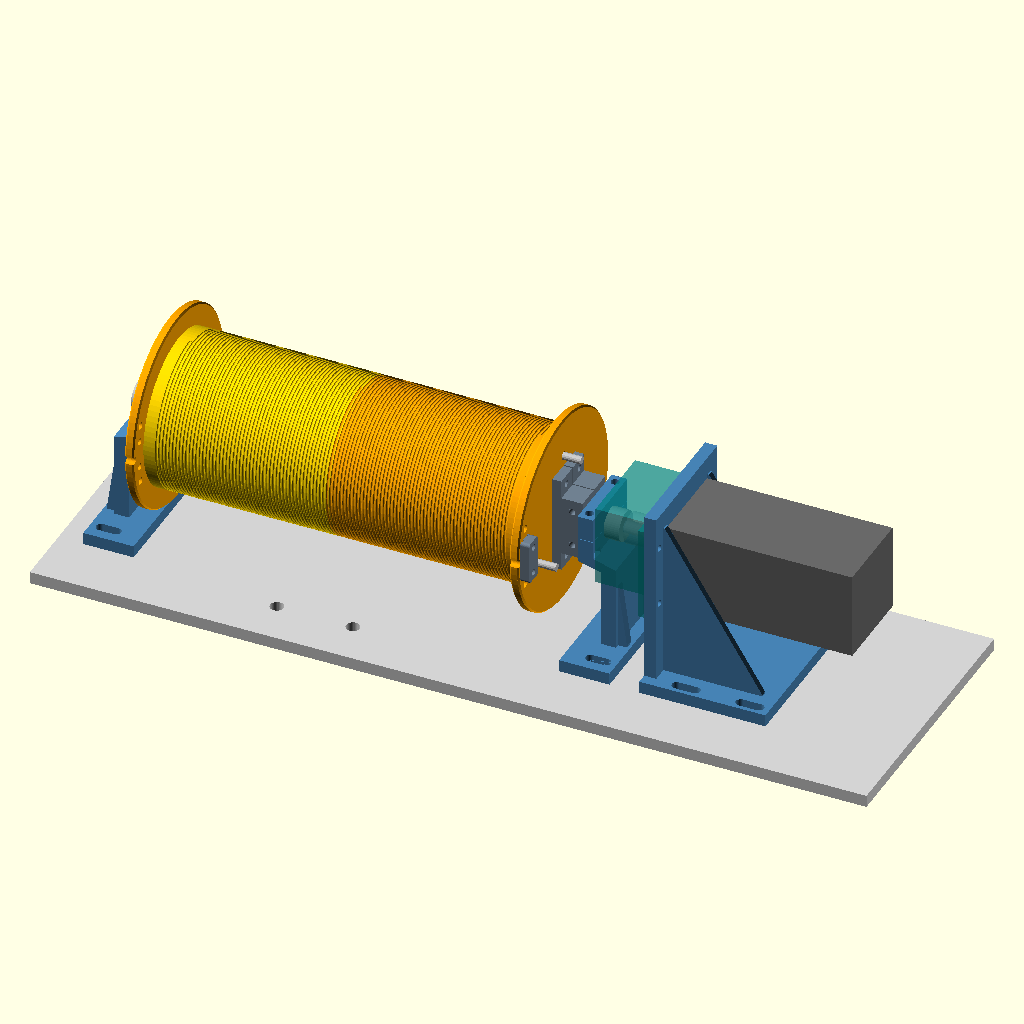
Cell 1: rendered with the file's own defaults.
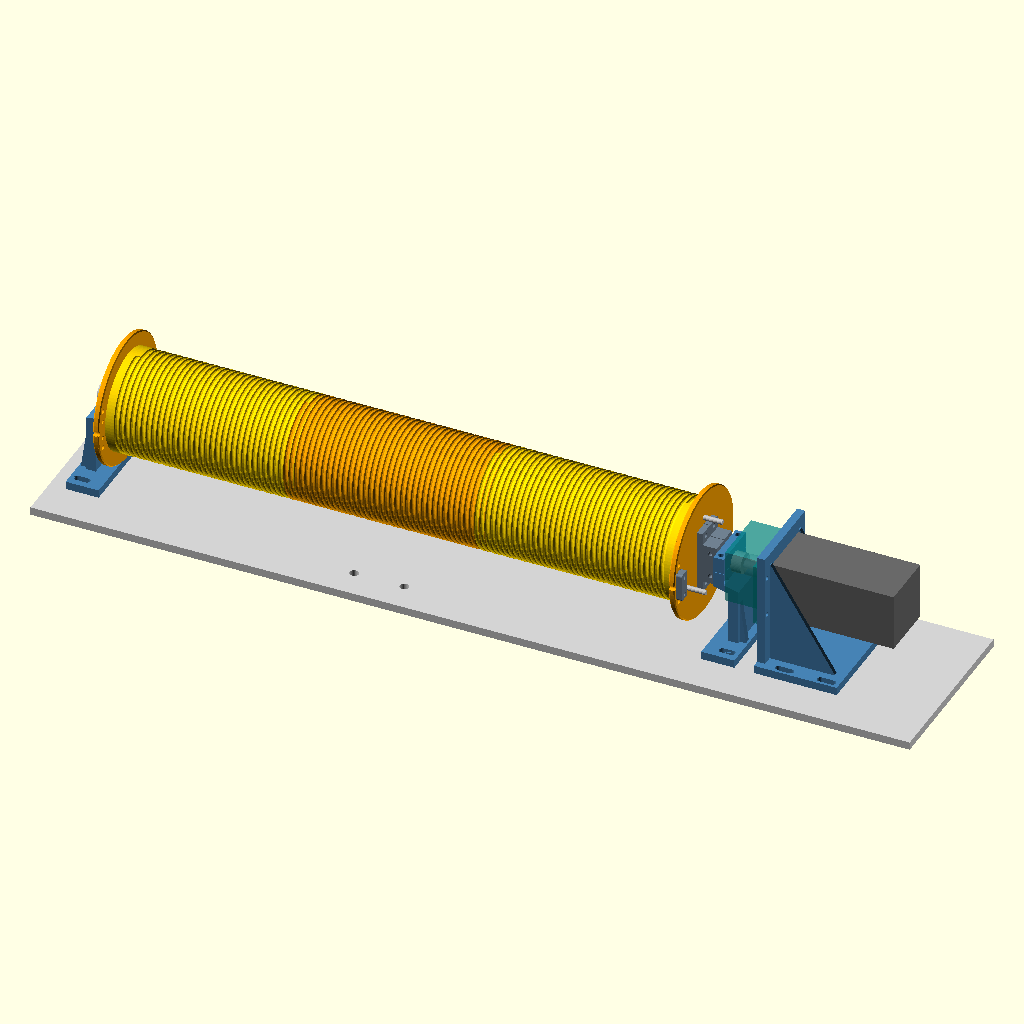
Cell 2: powered = true (everything else at default).
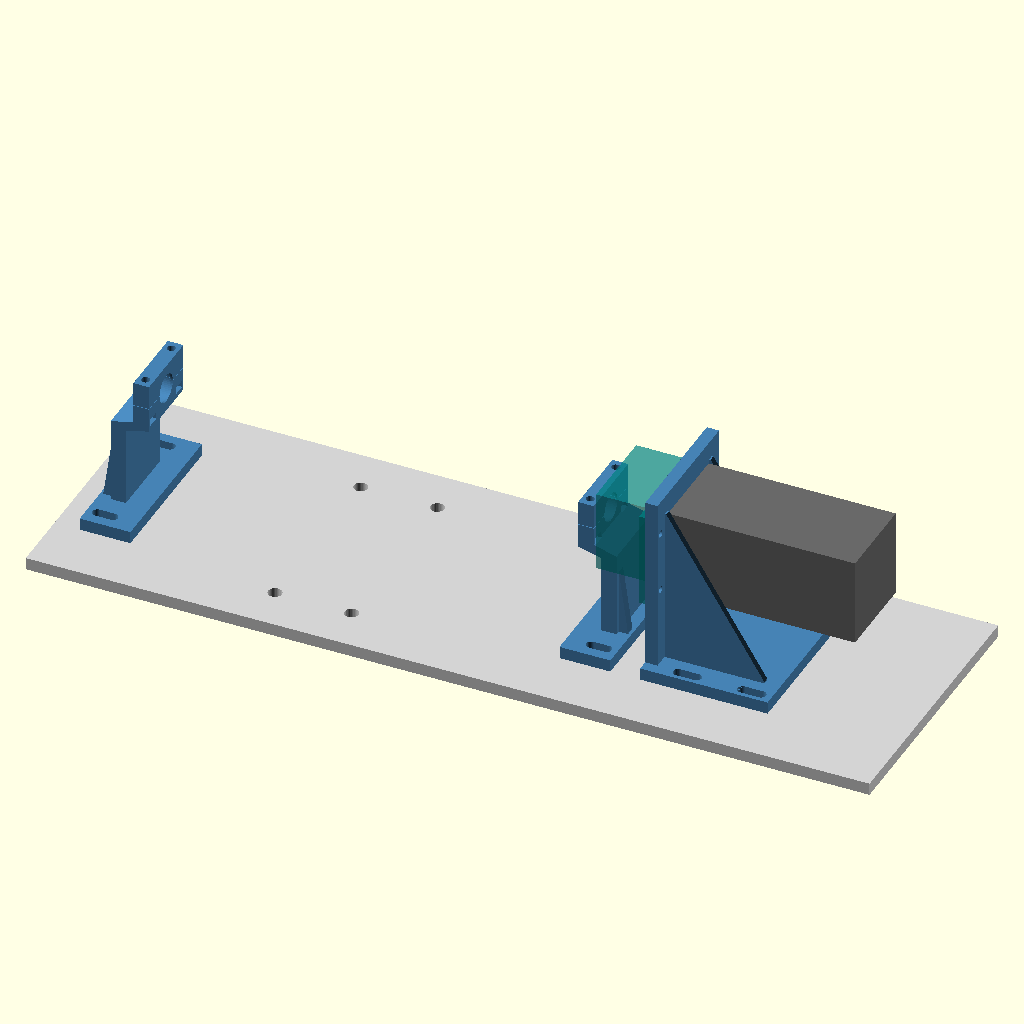
Cell 3: the same model with show_drum = false.
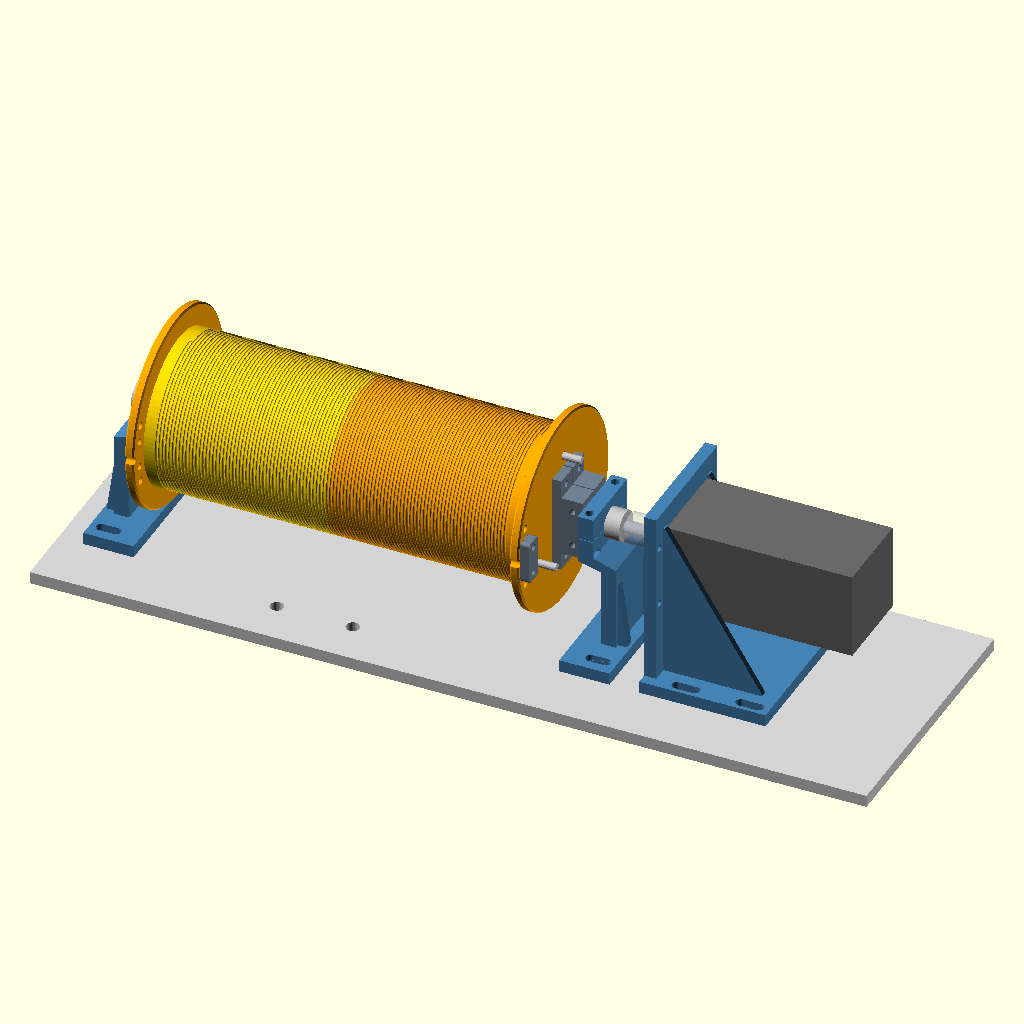
Cell 4: the same model with show_guard = false.
The same orthographic view direction (rotation 55°, 0°, 25°; colour scheme Cornfield) for every cell, with the view re-fitted per cell, so scale and position can differ between cells.
The OpenSCAD source (hardware/assemblies/winch/winch-mount.scad):
// ARBI winch-mount 0.1.0 — concept-unvalidated assembly reference.
include <../../lib/winch-mount.scad>
powered = false;
show_drum = true;
show_guard = true;
wm_assembly(powered,show_drum,show_guard);
Parameter table extracted from the source (name, type, default, range or options):
powered: bool, default false
show_drum: bool, default true
show_guard: bool, default true
